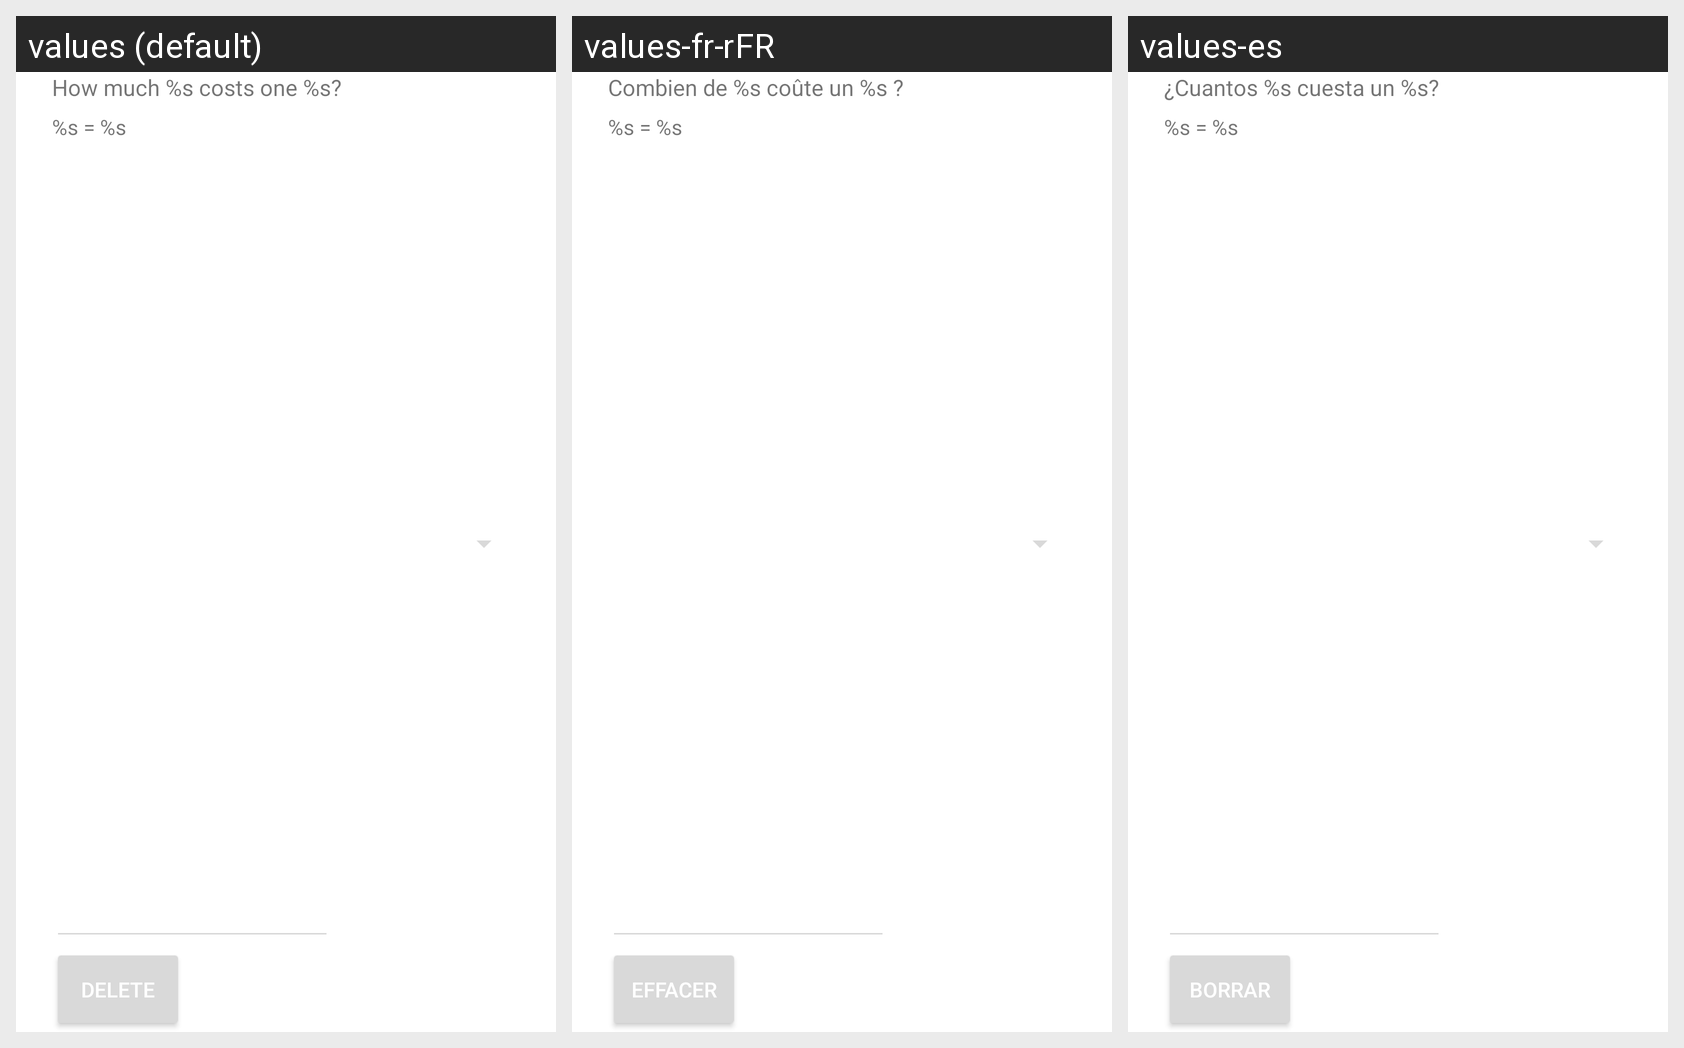

This grid shows one Android layout under several languages. Give, for every string resource on the screen, its name, the default text and each shown locale's text.
Android screen res/layout/dialgo_factor.xml rendered under 3 locales, left to right: values (default), values-fr-rFR, values-es. Device: Nexus 5 (rendered at 1080×1920; each locale shown at half size, 540×960, under a caption strip naming it); theme Theme.Calculadora.
Strings drawn on this screen, with the default value and each locale's value (text and hints the layout hard-codes, and strings that could not be matched under every locale, appear in the picture but are not listed):

message_dialog_factor
  values: How much %s costs one %s?
  values-fr-rFR: Combien de %s coûte un %s ?
  values-es: ¿Cuantos %s cuesta un %s?

equalFactor
  values: %s = %s
  values-fr-rFR: %s = %s  [not translated; the default value is used]
  values-es: %s = %s  [not translated; the default value is used]

delete
  values: Delete
  values-fr-rFR: Effacer
  values-es: Borrar
